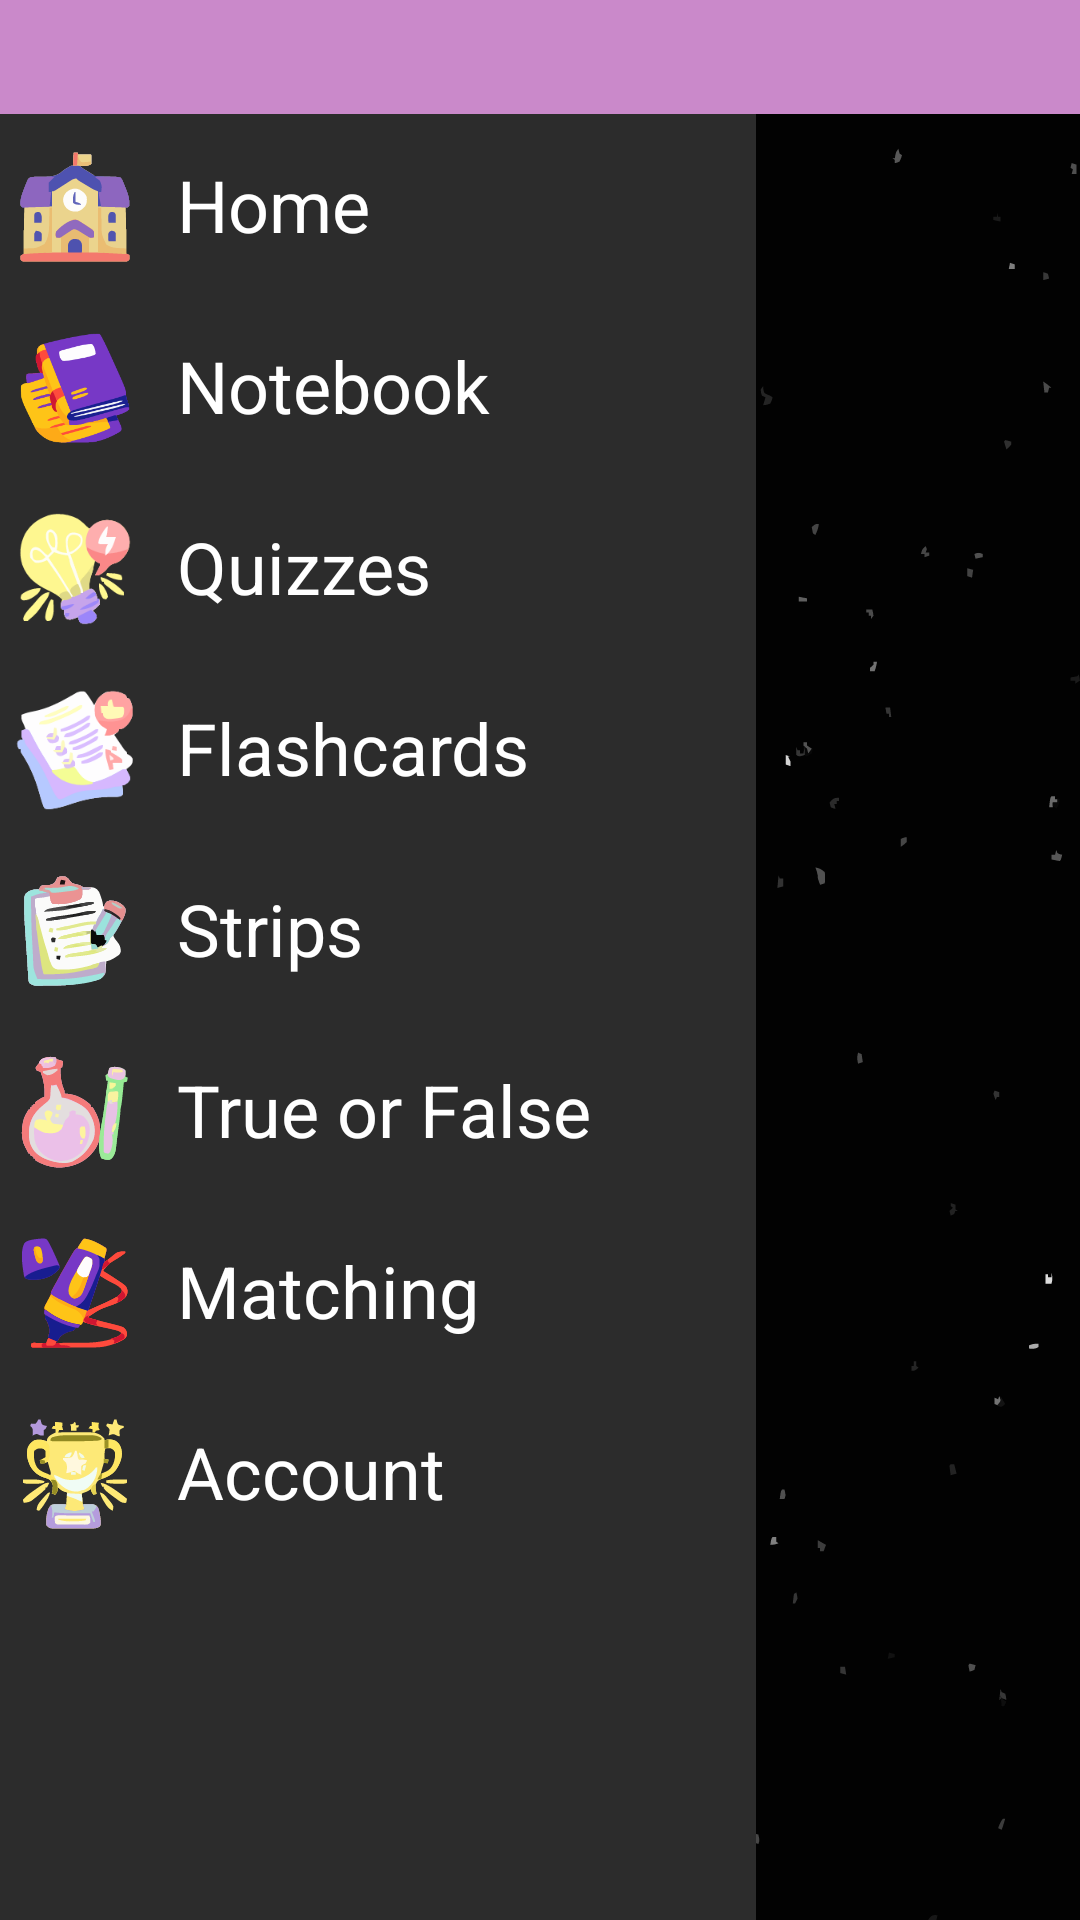

The Android layout XML behind this screen, and the referenced resources:
<!-- AndroidManifest.xml: application theme Theme.ADET -->
<!-- res/layout/activity_side_menu.xml -->
<?xml version="1.0" encoding="utf-8"?>
<androidx.constraintlayout.widget.ConstraintLayout xmlns:android="http://schemas.android.com/apk/res/android"
    xmlns:app="http://schemas.android.com/apk/res-auto"
    xmlns:tools="http://schemas.android.com/tools"
    android:id="@+id/main"
    android:layout_width="match_parent"
    android:layout_height="match_parent"
    android:background="@drawable/bg"
    tools:context=".Side_Menu">

    <LinearLayout
        android:id="@+id/linearLayout"
        android:layout_width="0dp"
        android:layout_height="38dp"
        android:background="@color/pink"
        android:backgroundTint="@color/pink"
        android:orientation="horizontal"
        android:padding="1sp"
        app:layout_constraintEnd_toEndOf="parent"
        app:layout_constraintHorizontal_bias="0.0"
        app:layout_constraintStart_toStartOf="parent"
        app:layout_constraintTop_toTopOf="parent">

        <ImageView
            android:id="@+id/sidemenu"
            android:layout_width="wrap_content"
            android:layout_height="match_parent"
            android:layout_weight="1"
            android:padding="1sp"
            app:srcCompat="@drawable/baseline_menu_24" />

        <Space
            android:layout_width="320dp"
            android:layout_height="38dp"
            android:layout_weight="1" />

    </LinearLayout>

    <TableLayout
        android:layout_width="252dp"
        android:layout_height="0dp"
        android:background="@color/gray"
        app:layout_constraintBottom_toBottomOf="parent"
        app:layout_constraintStart_toStartOf="parent"
        app:layout_constraintTop_toBottomOf="@+id/linearLayout"
        app:layout_constraintVertical_bias="0.0">

        <TableRow
            android:layout_width="match_parent"
            android:layout_height="match_parent">

            <ImageView
                android:id="@+id/imageView13"
                android:layout_width="50dp"
                android:layout_height="50dp"
                android:layout_marginTop="6sp"
                android:padding="5sp"
                app:srcCompat="@drawable/home" />

            <TextView
                android:id="@+id/sidemenu_home"
                android:layout_width="wrap_content"
                android:layout_height="wrap_content"
                android:layout_marginTop="5dp"
                android:layout_marginBottom="5dp"
                android:padding="9sp"
                android:text="@string/home"
                android:textColor="@color/white"
                android:textSize="24sp" />
        </TableRow>

        <TableRow
            android:layout_width="match_parent"
            android:layout_height="match_parent">

            <ImageView
                android:id="@+id/imageView14"
                android:layout_width="50dp"
                android:layout_height="50dp"
                android:layout_marginTop="6sp"
                android:padding="5sp"
                app:srcCompat="@drawable/book" />

            <TextView
                android:id="@+id/sidemenu_Notebook"
                android:layout_width="wrap_content"
                android:layout_height="wrap_content"
                android:layout_marginTop="5dp"
                android:layout_marginBottom="5dp"
                android:padding="9sp"
                android:text="@string/notebook"
                android:textColor="@color/white"
                android:textSize="24sp" />
        </TableRow>

        <TableRow
            android:layout_width="match_parent"
            android:layout_height="match_parent">

            <ImageView
                android:id="@+id/imageView15"
                android:layout_width="50dp"
                android:layout_height="50dp"
                android:layout_marginTop="6sp"
                android:padding="5sp"
                app:srcCompat="@drawable/quiz__2_" />

            <TextView
                android:id="@+id/sidemenu_Quizzes"
                android:layout_width="wrap_content"
                android:layout_height="wrap_content"
                android:layout_marginTop="5dp"
                android:layout_marginBottom="5dp"
                android:padding="9sp"
                android:text="@string/quizzes"
                android:textColor="@color/white"
                android:textSize="24sp" />
        </TableRow>

        <TableRow
            android:layout_width="match_parent"
            android:layout_height="match_parent">

            <ImageView
                android:id="@+id/imageView16"
                android:layout_width="50dp"
                android:layout_height="50dp"
                android:layout_marginTop="6sp"
                android:padding="5sp"
                app:srcCompat="@drawable/cards__1_" />

            <TextView
                android:id="@+id/sidemenu_Flashcards"
                android:layout_width="wrap_content"
                android:layout_height="wrap_content"
                android:layout_marginTop="5dp"
                android:layout_marginBottom="5dp"
                android:padding="9sp"
                android:text="@string/flashcards"
                android:textColor="@color/white"
                android:textSize="24sp" />
        </TableRow>

        <TableRow
            android:layout_width="match_parent"
            android:layout_height="match_parent">

            <ImageView
                android:id="@+id/imageView18"
                android:layout_width="50dp"
                android:layout_height="50dp"
                android:layout_marginTop="6sp"
                android:padding="5sp"
                app:srcCompat="@drawable/notes" />

            <TextView
                android:id="@+id/sidemenu_Strips"
                android:layout_width="wrap_content"
                android:layout_height="wrap_content"
                android:layout_marginTop="5dp"
                android:layout_marginBottom="5dp"
                android:padding="9sp"
                android:text="@string/strips"
                android:textColor="@color/white"
                android:textSize="24sp" />

        </TableRow>

        <TableRow
            android:layout_width="match_parent"
            android:layout_height="match_parent">

            <ImageView
                android:id="@+id/imageView19"
                android:layout_width="50dp"
                android:layout_height="50dp"
                android:layout_marginTop="6sp"
                android:padding="5sp"
                app:srcCompat="@drawable/communication" />

            <TextView
                android:id="@+id/sidemenu_ToF"
                android:layout_width="wrap_content"
                android:layout_height="wrap_content"
                android:layout_marginTop="5dp"
                android:layout_marginBottom="5dp"
                android:padding="9sp"
                android:text="@string/ToF"
                android:textColor="@color/white"
                android:textSize="24sp" />
        </TableRow>

        <TableRow
            android:layout_width="match_parent"
            android:layout_height="match_parent">

            <ImageView
                android:id="@+id/imageView26"
                android:layout_width="50dp"
                android:layout_height="50dp"
                android:layout_marginTop="6sp"
                android:padding="5sp"
                app:srcCompat="@drawable/highlighter" />

            <TextView
                android:id="@+id/sidemenu_Matching"
                android:layout_width="wrap_content"
                android:layout_height="wrap_content"
                android:layout_marginTop="5dp"
                android:layout_marginBottom="5dp"
                android:padding="9sp"
                android:text="@string/matching"
                android:textColor="@color/white"
                android:textSize="24sp" />
        </TableRow>

        <TableRow
            android:layout_width="match_parent"
            android:layout_height="match_parent" >

            <ImageView
                android:id="@+id/imageView4"
                android:layout_width="50dp"
                android:layout_height="50dp"
                android:layout_marginTop="6sp"
                android:padding="5sp"
                app:srcCompat="@drawable/medal" />

            <TextView
                android:id="@+id/sidemenu_Accounts"
                android:layout_width="wrap_content"
                android:layout_height="wrap_content"
                android:layout_marginTop="5dp"
                android:layout_marginBottom="5dp"
                android:padding="9sp"
                android:text="@string/accounts"
                android:textColor="@color/white"
                android:textSize="24sp" />
        </TableRow>

    </TableLayout>
</androidx.constraintlayout.widget.ConstraintLayout>
<!-- resources referenced by this layout -->
<resources>
  <color name="gray">#2C2C2C</color>
  <color name="pink">#CA89CA</color>
  <color name="white">#FFFFFFFF</color>
  <!-- drawable bg: vector/xml drawable (drawable, 46275 chars, omitted) -->
  <!-- drawable book: vector/xml drawable (drawable, 35918 chars, omitted) -->
  <!-- drawable cards__1_: vector/xml drawable (drawable, 13313 chars, omitted) -->
  <!-- drawable communication: vector/xml drawable (drawable, 12716 chars, omitted) -->
  <!-- drawable highlighter: vector/xml drawable (drawable, 28846 chars, omitted) -->
  <!-- drawable home: vector/xml drawable (drawable, 14168 chars, omitted) -->
  <!-- drawable medal: vector/xml drawable (drawable, 17267 chars, omitted) -->
  <!-- drawable notes: vector/xml drawable (drawable, 22378 chars, omitted) -->
  <!-- drawable quiz__2_: vector/xml drawable (drawable, 12726 chars, omitted) -->
  <string name="ToF">True or False</string>
  <string name="accounts">Account</string>
  <string name="flashcards">Flashcards</string>
  <string name="home">Home</string>
  <string name="matching">Matching</string>
  <string name="notebook">Notebook</string>
  <string name="quizzes">Quizzes</string>
  <string name="strips">Strips</string>
  <style name="Theme.ADET" parent="Base.Theme.ADET" />
  <style name="Base.Theme.ADET" parent="Theme.Material3.DayNight.NoActionBar">
          
          
      </style>
</resources>
